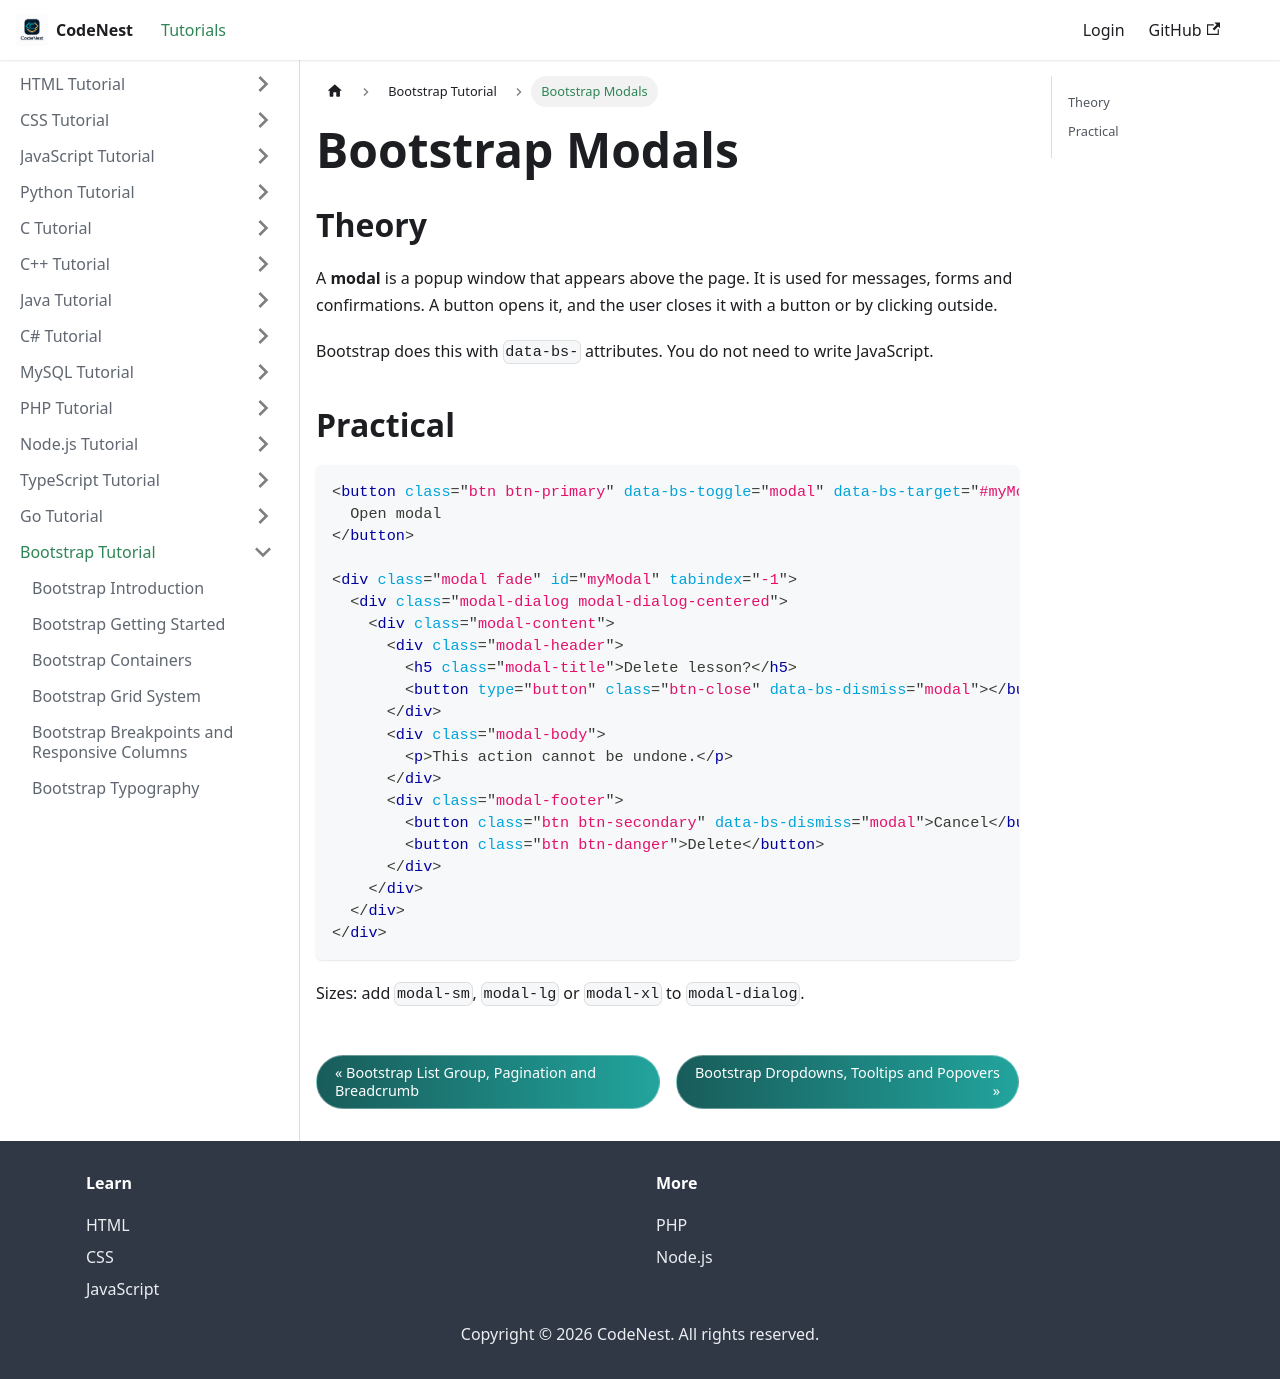

repository: adnankhan112/codenest · page: docs/bootstrap/modals.html · generator: docusaurus

---
title: "Bootstrap Modals"
sidebar_position: 19
---

# Bootstrap Modals

## Theory

A **modal** is a popup window that appears above the page. It is used for messages, forms and confirmations. A button opens it, and the user closes it with a button or by clicking outside.

Bootstrap does this with `data-bs-` attributes. You do not need to write JavaScript.

## Practical

```html
<button class="btn btn-primary" data-bs-toggle="modal" data-bs-target="#myModal">
  Open modal
</button>

<div class="modal fade" id="myModal" tabindex="-1">
  <div class="modal-dialog modal-dialog-centered">
    <div class="modal-content">
      <div class="modal-header">
        <h5 class="modal-title">Delete lesson?</h5>
        <button type="button" class="btn-close" data-bs-dismiss="modal"></button>
      </div>
      <div class="modal-body">
        <p>This action cannot be undone.</p>
      </div>
      <div class="modal-footer">
        <button class="btn btn-secondary" data-bs-dismiss="modal">Cancel</button>
        <button class="btn btn-danger">Delete</button>
      </div>
    </div>
  </div>
</div>
```

Sizes: add `modal-sm`, `modal-lg` or `modal-xl` to `modal-dialog`.
